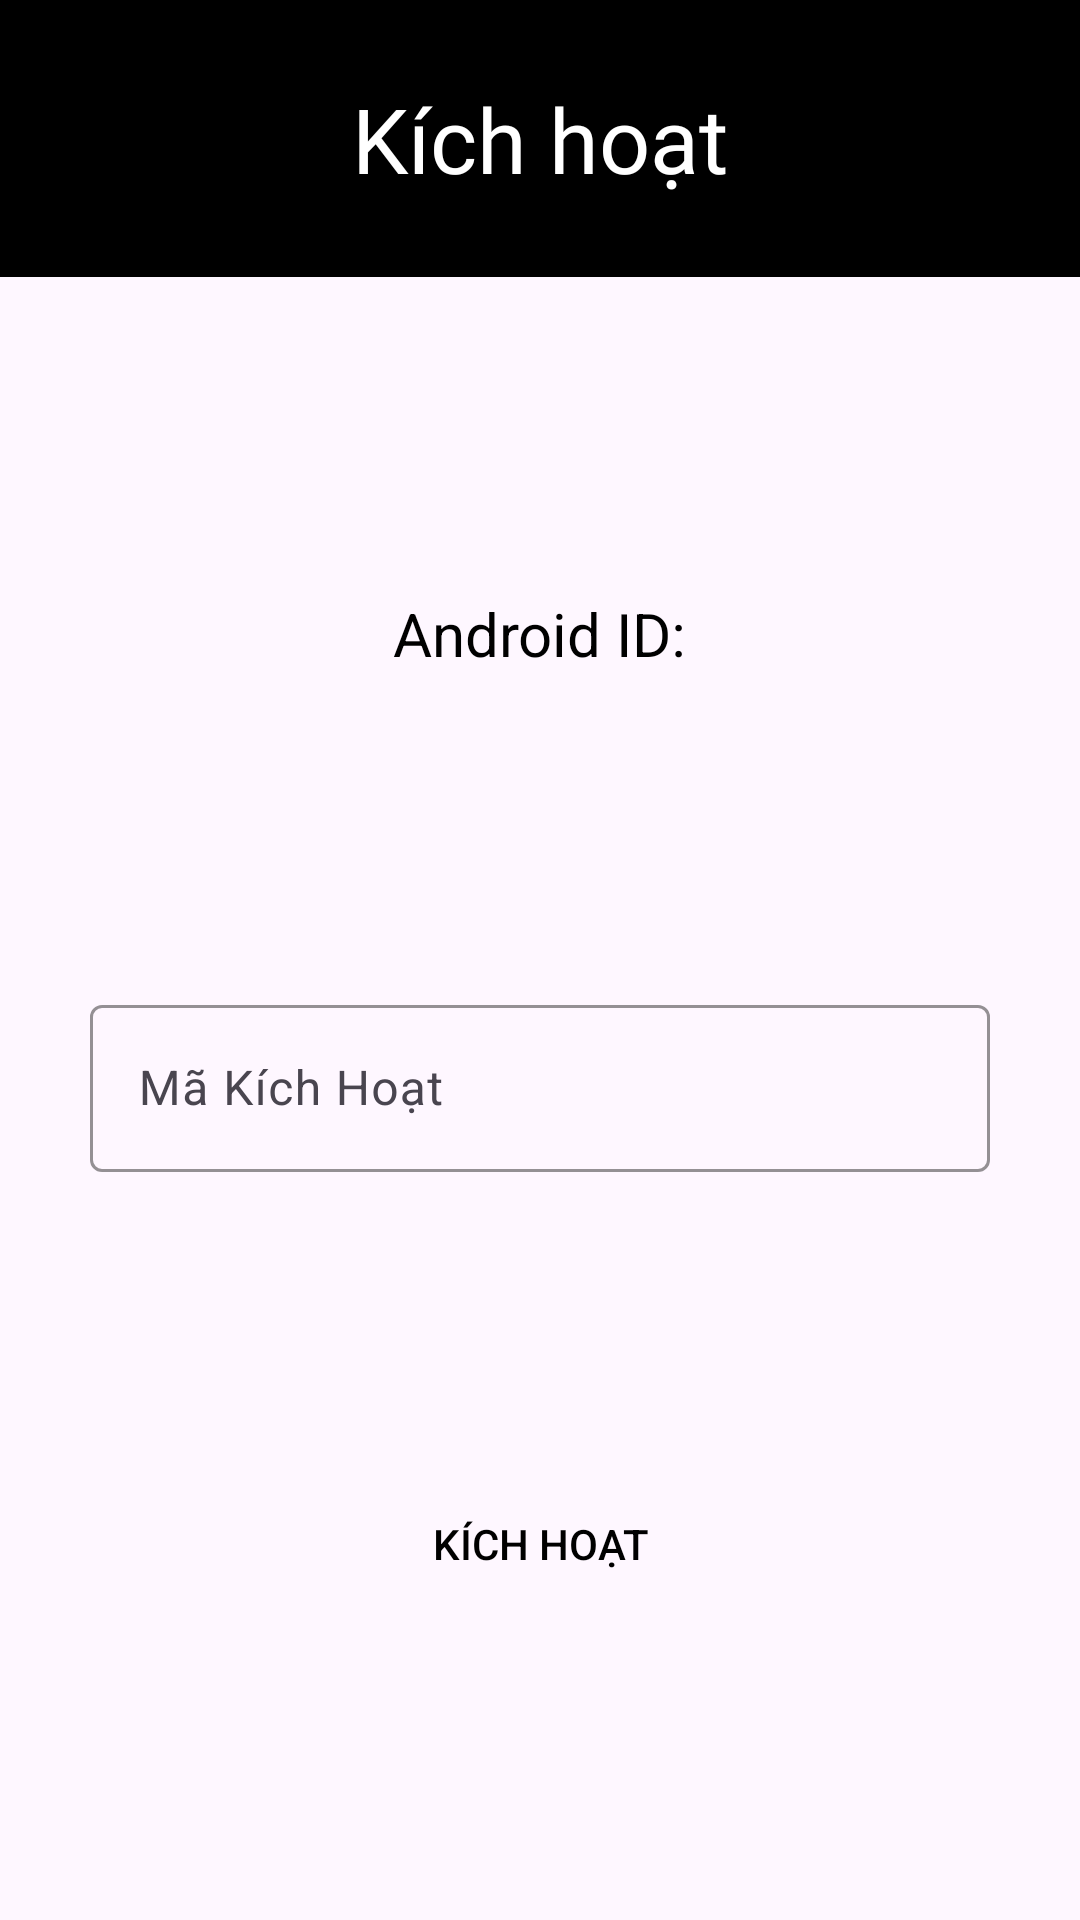

Reconstruct the res/layout file that produces this screen, plus the resources it refers to.
<!-- AndroidManifest.xml: activity theme Theme.TimeMarkBase -->
<!-- res/layout/activity_active.xml -->
<?xml version="1.0" encoding="utf-8"?>
<androidx.constraintlayout.widget.ConstraintLayout xmlns:android="http://schemas.android.com/apk/res/android"
    xmlns:app="http://schemas.android.com/apk/res-auto"
    xmlns:tools="http://schemas.android.com/tools"
    android:layout_width="match_parent"
    android:layout_height="match_parent"
    android:fitsSystemWindows="true"
    tools:context=".screen.ActiveActivity">

    <TextView
        android:id="@+id/titleScreen"
        android:layout_width="match_parent"
        android:layout_height="wrap_content"
        android:background="#000000"
        android:fontFamily="@font/be_vietnam_pro"
        android:gravity="center"
        android:padding="26dp"
        android:text="@string/text_active"
        android:textColor="@color/white"
        android:textSize="@dimen/dimen_30sp"
        app:layout_constraintTop_toTopOf="parent" />

    <androidx.constraintlayout.widget.ConstraintLayout
        android:layout_width="0dp"
        android:layout_height="0dp"
        app:layout_constraintTop_toBottomOf="@+id/titleScreen"
        app:layout_constraintStart_toStartOf="parent"
        app:layout_constraintEnd_toEndOf="parent"
        app:layout_constraintBottom_toBottomOf="parent" >

        <androidx.constraintlayout.widget.ConstraintLayout
            android:id="@+id/constraintLayout"
            android:layout_width="wrap_content"
            android:layout_height="wrap_content"
            app:layout_constraintBottom_toTopOf="@+id/edtActiveKey"
            app:layout_constraintEnd_toEndOf="parent"
            app:layout_constraintStart_toStartOf="parent"
            app:layout_constraintTop_toTopOf="parent">

            <TextView
                android:id="@+id/textAndroidId"
                android:layout_width="wrap_content"
                android:layout_height="wrap_content"
                android:text="@string/dimen_id"
                android:textColor="@color/black"
                android:textSize="@dimen/dimen_20sp"
                app:layout_constraintBottom_toBottomOf="parent"
                app:layout_constraintStart_toStartOf="parent"
                app:layout_constraintTop_toTopOf="parent" />

            <TextView
                android:id="@+id/androidId"
                android:layout_width="wrap_content"
                android:layout_height="wrap_content"
                android:textColor="@color/black"
                android:textSize="@dimen/dimen_30sp"
                android:text=""
                app:layout_constraintTop_toBottomOf="@id/textAndroidId"
                app:layout_constraintEnd_toEndOf="parent"
                app:layout_constraintStart_toStartOf="parent"
                app:layout_constraintStart_toEndOf="@+id/textAndroidId" />
        </androidx.constraintlayout.widget.ConstraintLayout>

        <com.google.android.material.textfield.TextInputLayout
            android:id="@+id/edtActiveKey"
            android:layout_width="match_parent"
            android:layout_height="wrap_content"
            android:layout_marginBottom="12dp"
            android:hint="@string/text_active_key"
            app:boxBackgroundMode="outline"
            app:boxStrokeColor="#897A7A"
            app:endIconMode="clear_text"
            android:layout_marginHorizontal="30dp"
            app:layout_constraintTop_toTopOf="parent"
            app:layout_constraintEnd_toEndOf="parent"
            app:layout_constraintStart_toStartOf="parent"
            app:layout_constraintBottom_toBottomOf="parent">

            <com.google.android.material.textfield.TextInputEditText
                android:id="@+id/textActive"
                android:layout_width="match_parent"
                android:layout_height="wrap_content"
                android:inputType="time" />
        </com.google.android.material.textfield.TextInputLayout>

        <androidx.appcompat.widget.AppCompatButton
            android:id="@+id/btnActive"
            android:layout_width="0dp"
            android:layout_height="wrap_content"
            android:layout_gravity="center"
            android:background="@drawable/bg_corner_button_ripple"
            android:text="@string/text_active_1"
            android:layout_marginTop="100dp"
            android:layout_marginHorizontal="50dp"
            android:textColor="@color/black"
            app:layout_constraintEnd_toEndOf="@+id/edtActiveKey"
            app:layout_constraintStart_toStartOf="@+id/edtActiveKey"
            app:layout_constraintTop_toBottomOf="@+id/edtActiveKey" />

    </androidx.constraintlayout.widget.ConstraintLayout>

</androidx.constraintlayout.widget.ConstraintLayout>
<!-- resources referenced by this layout -->
<resources>
  <color name="black">#FF000000</color>
  <color name="white">#FFFFFFFF</color>
  <dimen name="dimen_20sp">20sp</dimen>
  <dimen name="dimen_30sp">30sp</dimen>
  <!-- drawable bg_corner_button_ripple (drawable) -->
  <?xml version="1.0" encoding="utf-8"?>
  <ripple xmlns:android="http://schemas.android.com/apk/res/android"
      android:color="?attr/colorControlHighlight">
  
      <item android:drawable="@drawable/bg_corner_button"/>
  </ripple>
  <string name="dimen_id">Android ID:</string>
  <string name="text_active">Kích hoạt</string>
  <string name="text_active_1">Kích hoạt</string>
  <string name="text_active_key">Mã Kích Hoạt</string>
  <style name="Theme.TimeMarkBase" parent="Base.Theme.TimeMarkBase" />
  <style name="Base.Theme.TimeMarkBase" parent="Theme.Material3.DayNight.NoActionBar">
          
          
      </style>
</resources>
